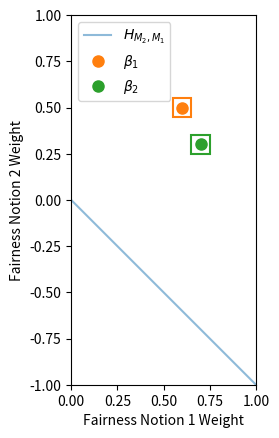

Python code for this plot:
import matplotlib.pyplot as plt
import numpy as np
from itertools import combinations
import matplotlib.patches as patches

# Fixed alphas and betas values for 2D case
# alphas = np.array([[0.5, 0.4],
#                    [0.3, 0.6],
#                    [0.6, 0.2]])  # rows are metrics, columns are functions

# betas = np.array([[0.6, 0.5],
#                   [0.4, 0.7],
#                   [0.7, 0.3]])  # rows are voter preference points

alphas = np.array([[0.5,0.4],[0.4,0.3]])
betas = np.array([[0.6, 0.5],
                  [0.7, 0.3]])
gamma = 0.1
sample = 5000

planes = combinations(range(alphas.shape[0]), 2)  # all pairs of alphas

fig, ax = plt.subplots()

# Add legend handles for the lines
handles = []

index = 0
labels = [r"$H_{M_2,M_1}$", r"$H_{M_1,M_3}$", r"$H_{M_2,M_3}$"]
for first, second in planes:
    a1, a2 = alphas[first], alphas[second]
    diff = a2 - a1
    x = np.linspace(-1, 1, 100)
    y = (-diff[0] * x) / diff[1]  # Line equation in 2D: y = -(a1/a2) * x
    # label = r"$H_{M_{%d},M_{%d}}$"%(first + 1, second + 1)  # Line label
    label = labels[index]
    line, = ax.plot(x, y, alpha=0.5, label=label)
    handles.append(line)
    index += 1

# Add the two points (\beta_x and \beta_y) and their hollow squares
points = betas
point_labels = [r"$\beta_%d$"%(i + 1) for i in range(len(betas))]
square_size = gamma # Size of the square

for i, (point, label) in enumerate(zip(points, point_labels)):
    # Add the point
    dot = ax.plot(point[0], point[1], 'o', label=label, markersize=8)
    handles.append(dot[0])
    
    # Add a hollow square around the point
    square = patches.Rectangle((point[0] - square_size / 2, point[1] - square_size / 2), 
                                square_size, square_size, 
                                edgecolor=dot[0].get_color(), facecolor='none', lw=1.5)
    ax.add_patch(square)

# Set axis limits and labels
ax.set_xlim([0, 1])
ax.set_ylim([-1, 1])
ax.set_xlabel("Fairness Notion 1 Weight")
ax.set_ylabel("Fairness Notion 2 Weight")

# Add legend
ax.legend(handles=handles, loc="upper left")

plt.gca().set_aspect('equal')

# Show plot
plt.show()